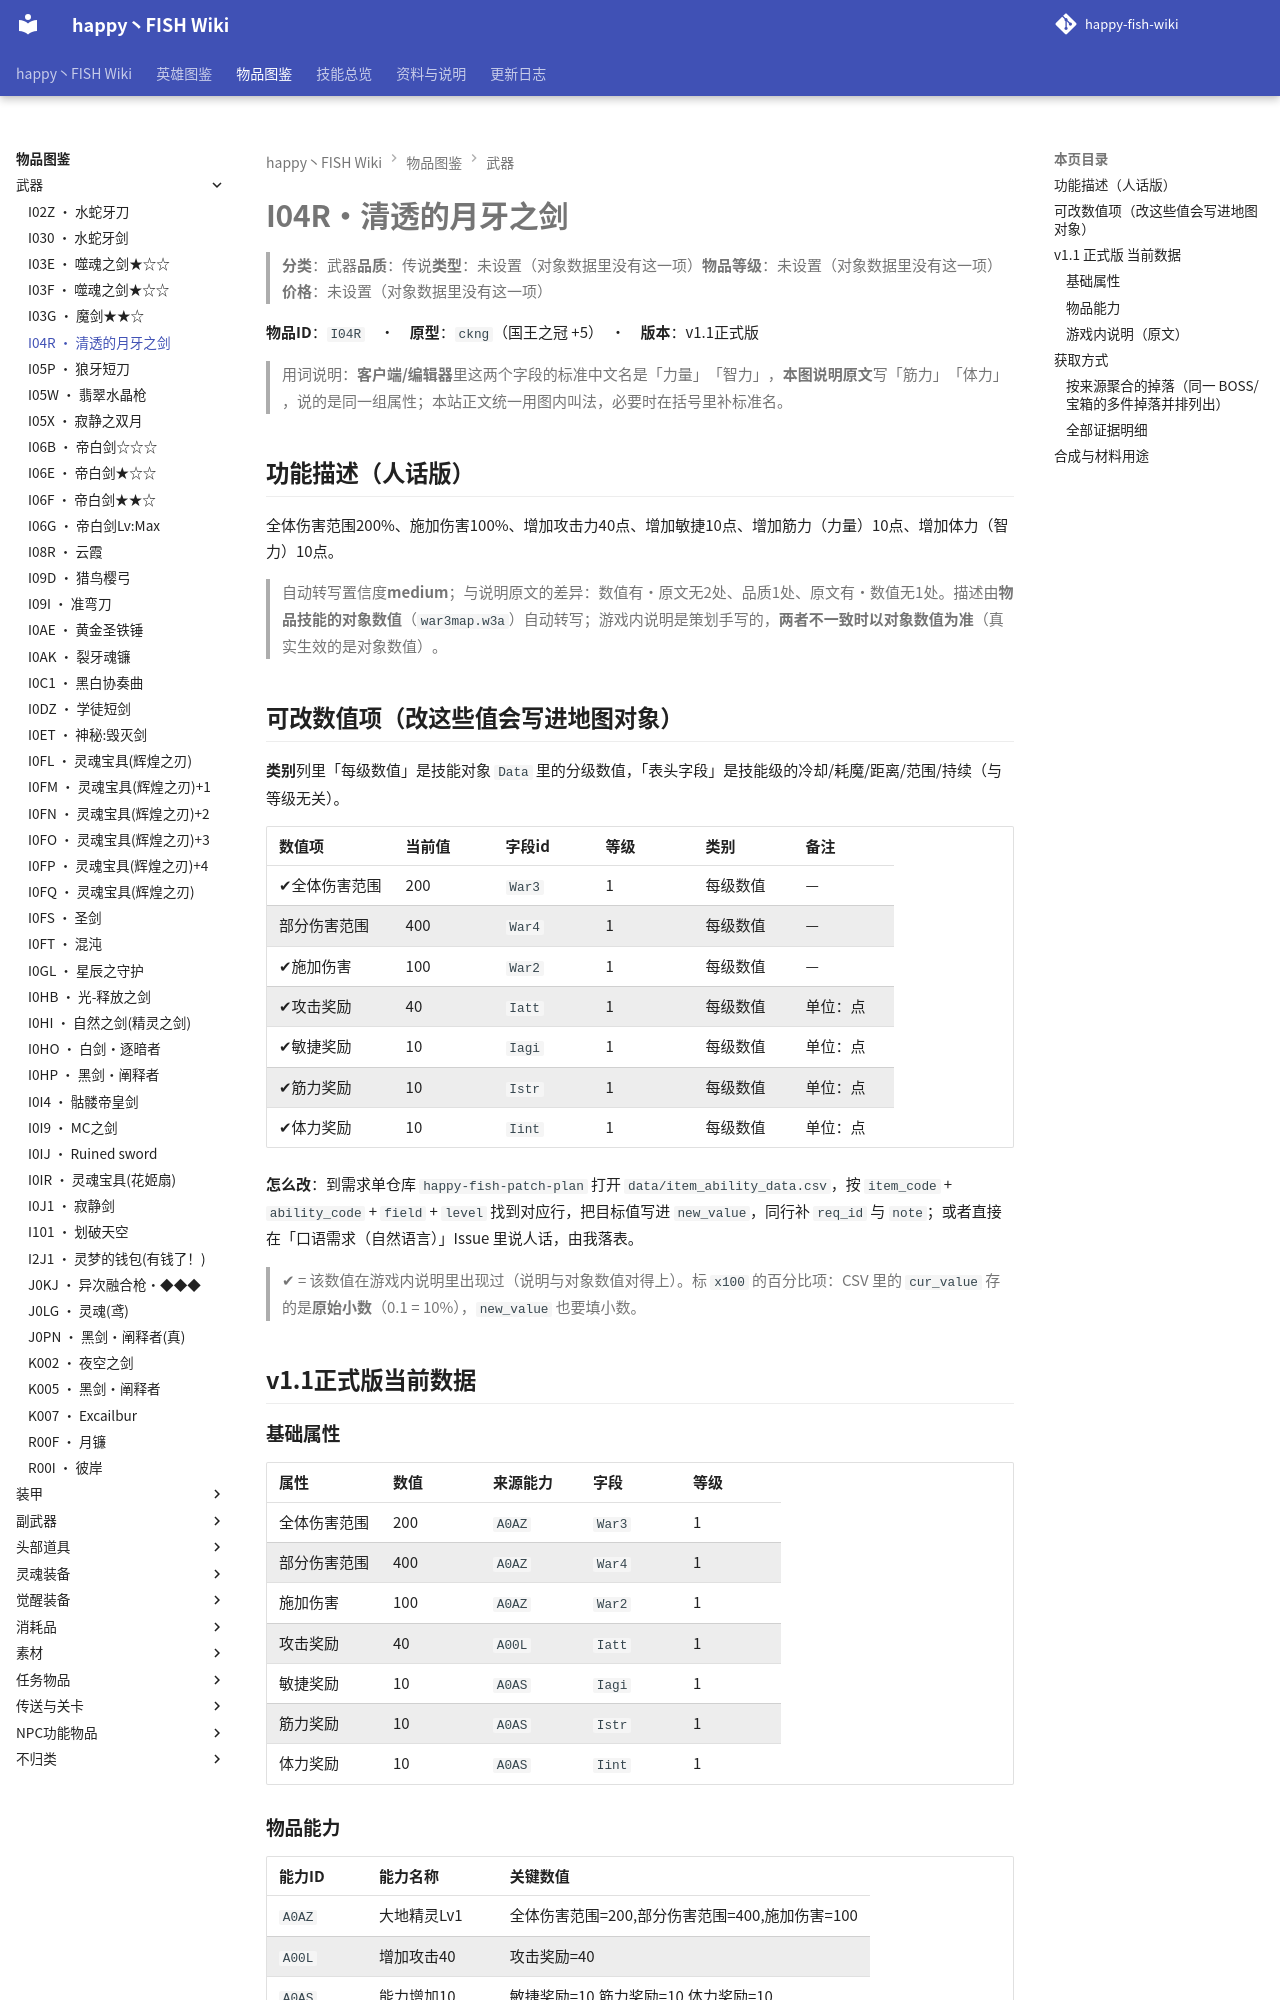

repository: slasher233/happy-fish-sao-wiki · page: items/武器/I04R_清透的月牙之剑/index.html · generator: mkdocs

# I04R · 清透的月牙之剑

> **分类**：武器　**品质**：传说　**类型**：未设置（对象数据里没有这一项）　**物品等级**：未设置（对象数据里没有这一项）　**价格**：未设置（对象数据里没有这一项）

**物品 ID**：`I04R`　·　**原型**：`ckng`（国王之冠 +5）　·　**版本**：v1.1 正式版

> 用词说明：**客户端/编辑器**里这两个字段的标准中文名是「力量」「智力」，**本图说明原文**写「筋力」「体力」，说的是同一组属性；本站正文统一用图内叫法，必要时在括号里补标准名。

## 功能描述（人话版）

全体伤害范围 200%、施加伤害 100%、增加攻击力 40 点、增加敏捷 10 点、增加筋力（力量） 10 点、增加体力（智力） 10 点。

> 自动转写置信度 **medium**；与说明原文的差异：数值有·原文无 2 处、品质 1 处、原文有·数值无 1 处。
> 描述由**物品技能的对象数值**（`war3map.w3a`）自动转写；游戏内说明是策划手写的，**两者不一致时以对象数值为准**（真实生效的是对象数值）。

## 可改数值项（改这些值会写进地图对象）

**类别**列里「每级数值」是技能对象 `Data` 里的分级数值，「表头字段」是技能级的冷却/耗魔/距离/范围/持续（与等级无关）。

| 数值项 | 当前值 | 字段 id | 等级 | 类别 | 备注 |
| --- | --- | --- | --- | --- | --- |
| ✔ 全体伤害范围 | 200 | `War3` | 1 | 每级数值 | — |
| 部分伤害范围 | 400 | `War4` | 1 | 每级数值 | — |
| ✔ 施加伤害 | 100 | `War2` | 1 | 每级数值 | — |
| ✔ 攻击奖励 | 40 | `Iatt` | 1 | 每级数值 | 单位：点 |
| ✔ 敏捷奖励 | 10 | `Iagi` | 1 | 每级数值 | 单位：点 |
| ✔ 筋力奖励 | 10 | `Istr` | 1 | 每级数值 | 单位：点 |
| ✔ 体力奖励 | 10 | `Iint` | 1 | 每级数值 | 单位：点 |


**怎么改**：到需求单仓库 `happy-fish-patch-plan` 打开 `data/item_ability_data.csv`，按 `item_code` + `ability_code` + `field` + `level` 找到对应行，把目标值写进 `new_value`，同行补 `req_id` 与 `note`；或者直接在「口语需求（自然语言）」Issue 里说人话，由我落表。

> ✔ = 该数值在游戏内说明里出现过（说明与对象数值对得上）。标 `x100` 的百分比项：CSV 里的 `cur_value` 存的是**原始小数**（0.1 = 10%），`new_value` 也要填小数。

## v1.1 正式版 当前数据

### 基础属性

| 属性 | 数值 | 来源能力 | 字段 | 等级 |
| --- | --- | --- | --- | --- |
| 全体伤害范围 | 200 | `A0AZ` | `War3` | 1 |
| 部分伤害范围 | 400 | `A0AZ` | `War4` | 1 |
| 施加伤害 | 100 | `A0AZ` | `War2` | 1 |
| 攻击奖励 | 40 | `A00L` | `Iatt` | 1 |
| 敏捷奖励 | 10 | `A0AS` | `Iagi` | 1 |
| 筋力奖励 | 10 | `A0AS` | `Istr` | 1 |
| 体力奖励 | 10 | `A0AS` | `Iint` | 1 |

### 物品能力

| 能力 ID | 能力名称 | 关键数值 |
| --- | --- | --- |
| `A0AZ` | 大地精灵Lv1 | 全体伤害范围=200, 部分伤害范围=400, 施加伤害=100 |
| `A00L` | 增加攻击40 | 攻击奖励=40 |
| `A0AS` | 能力增加10 | 敏捷奖励=10, 筋力奖励=10, 体力奖励=10 |
| `A081` | 增加攻击速度20 | — |


> 对象数据没有给出这些能力的说明文字（`Ubertip` 为空），所以不列「能力说明」列。

### 游戏内说明（原文）

> 武器
>
> 攻击力:40
> 攻击速度:20
> 筋力:10
> 敏捷:10
> 体力:10
> 大地精灵Lv1(E级)
> 品质:传说
>
> 神话中描述这把刀,在晚上就像一个月亮在照耀着前方

_（提示工具（Tip）与物品名相同，没有额外说明。）_

## 获取方式

- **能不能拿到**：可获得
- **怎么拿**：打造/合成获得
